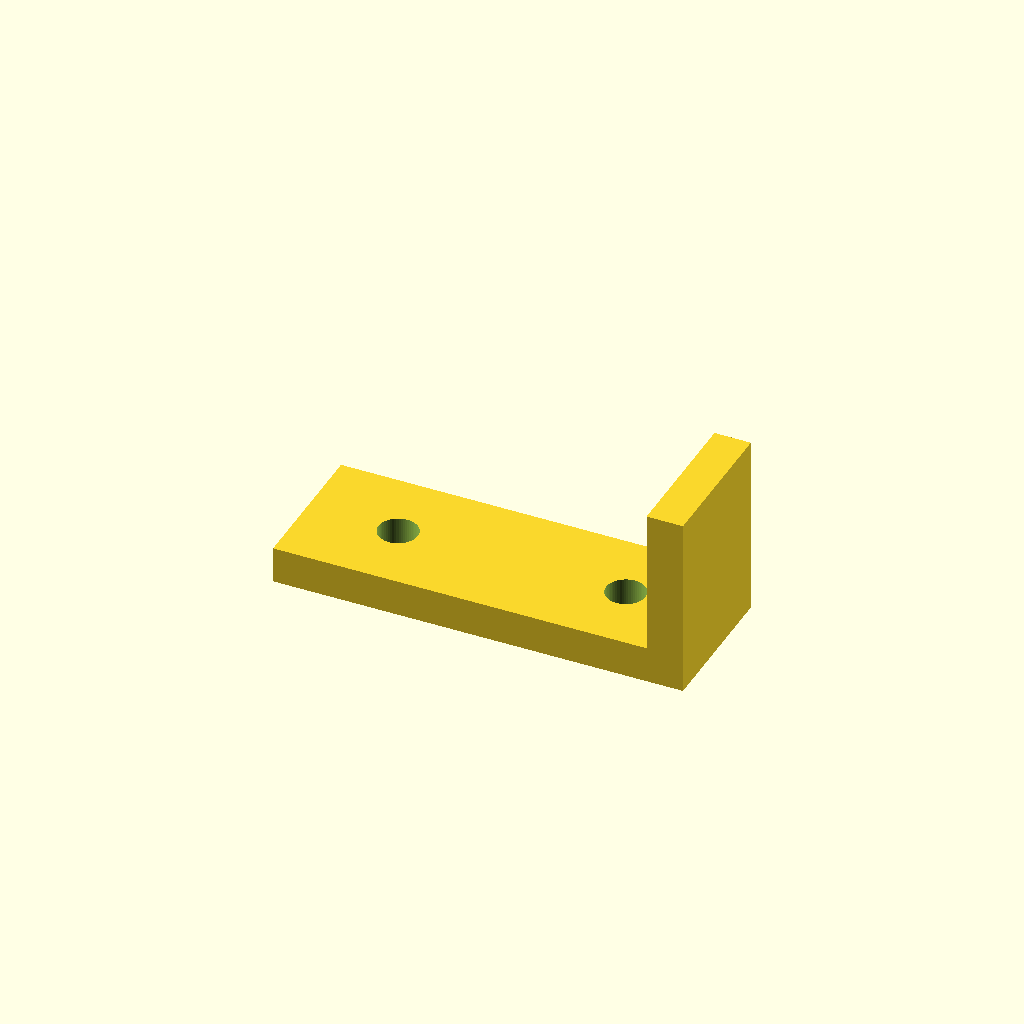
Cell 1: rendered with the file's own defaults.
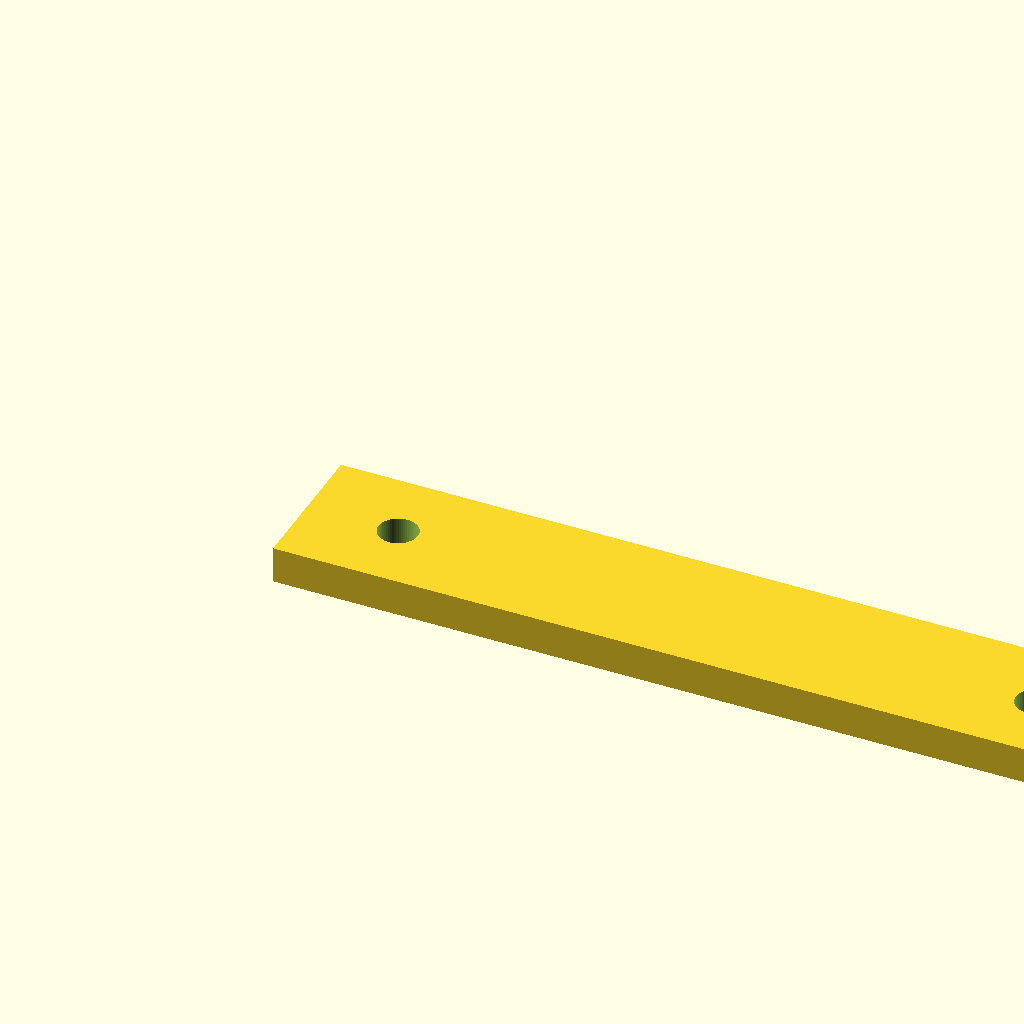
Cell 2 — length set to 90, the other parameters unchanged.
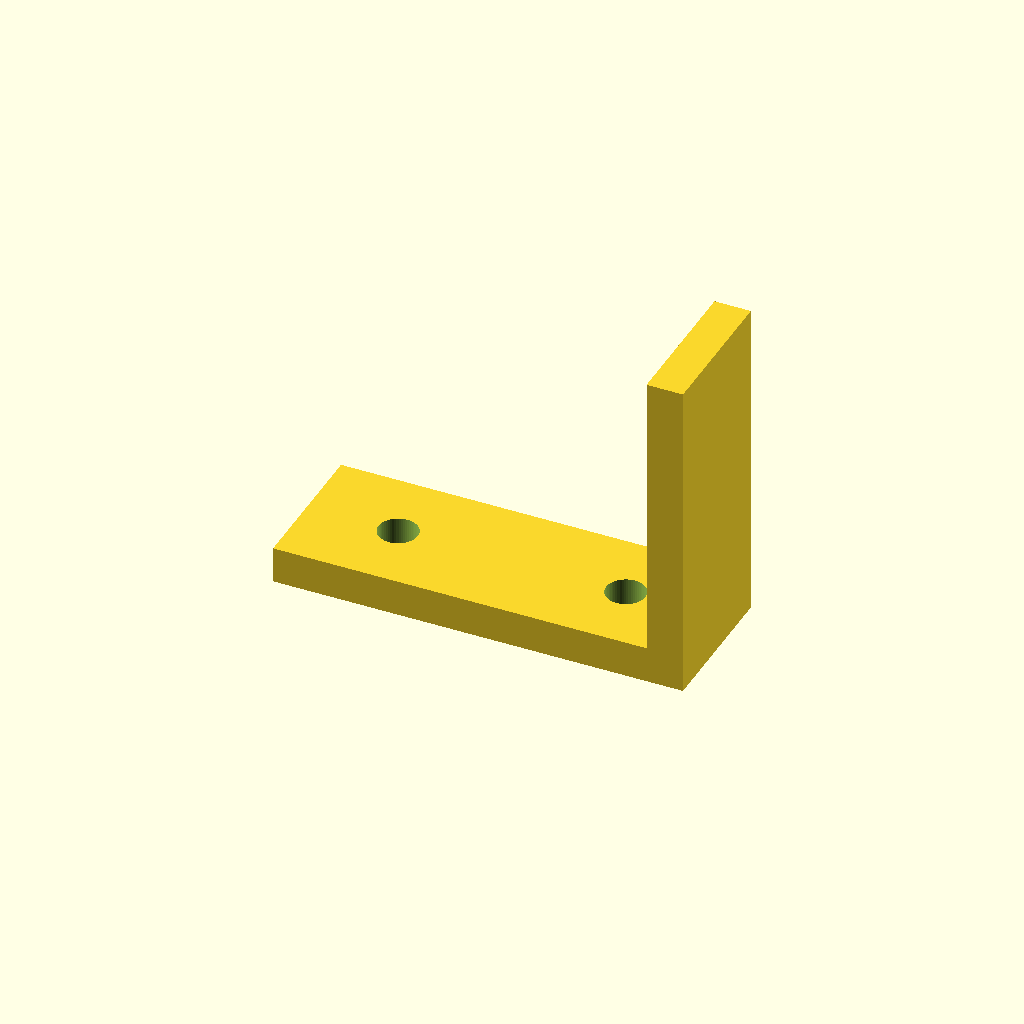
Cell 3 — height set to 32, the other parameters unchanged.
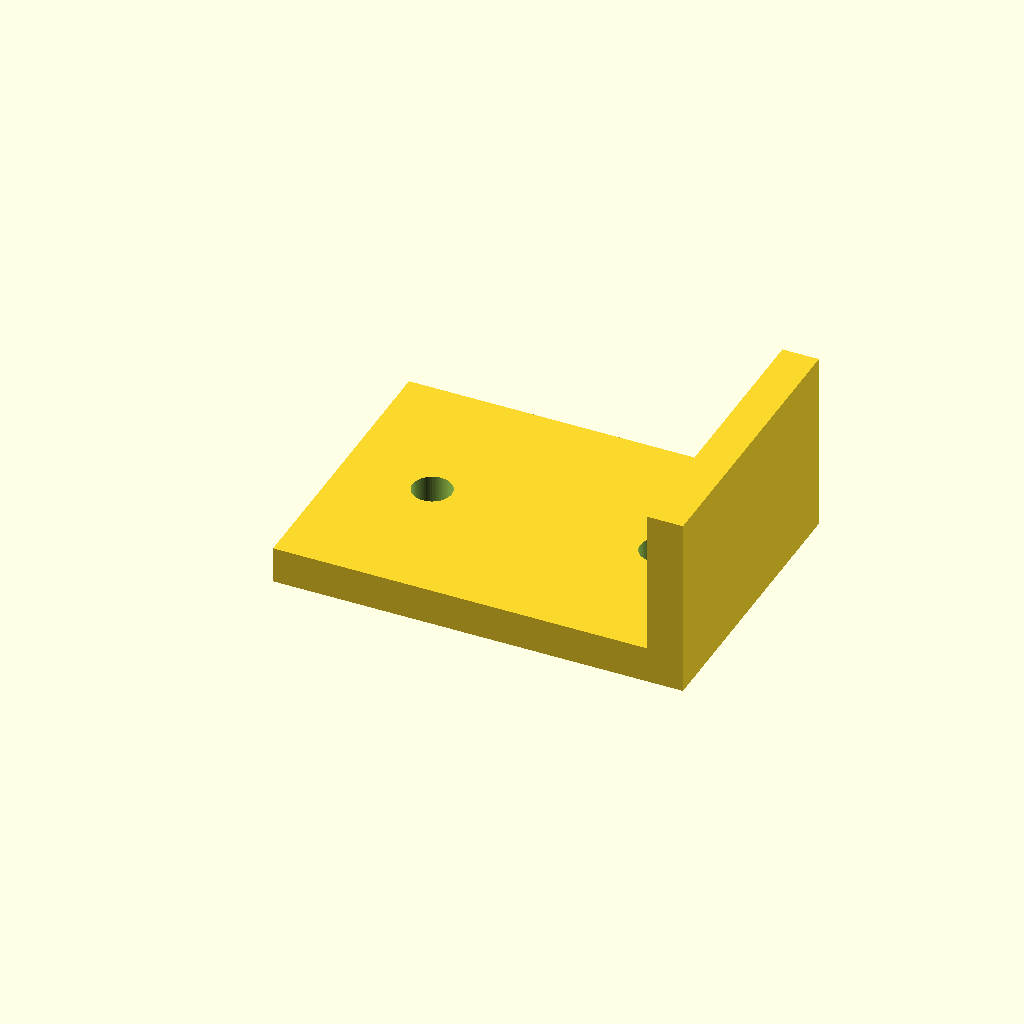
Cell 4 — width set to 32, the other parameters unchanged.
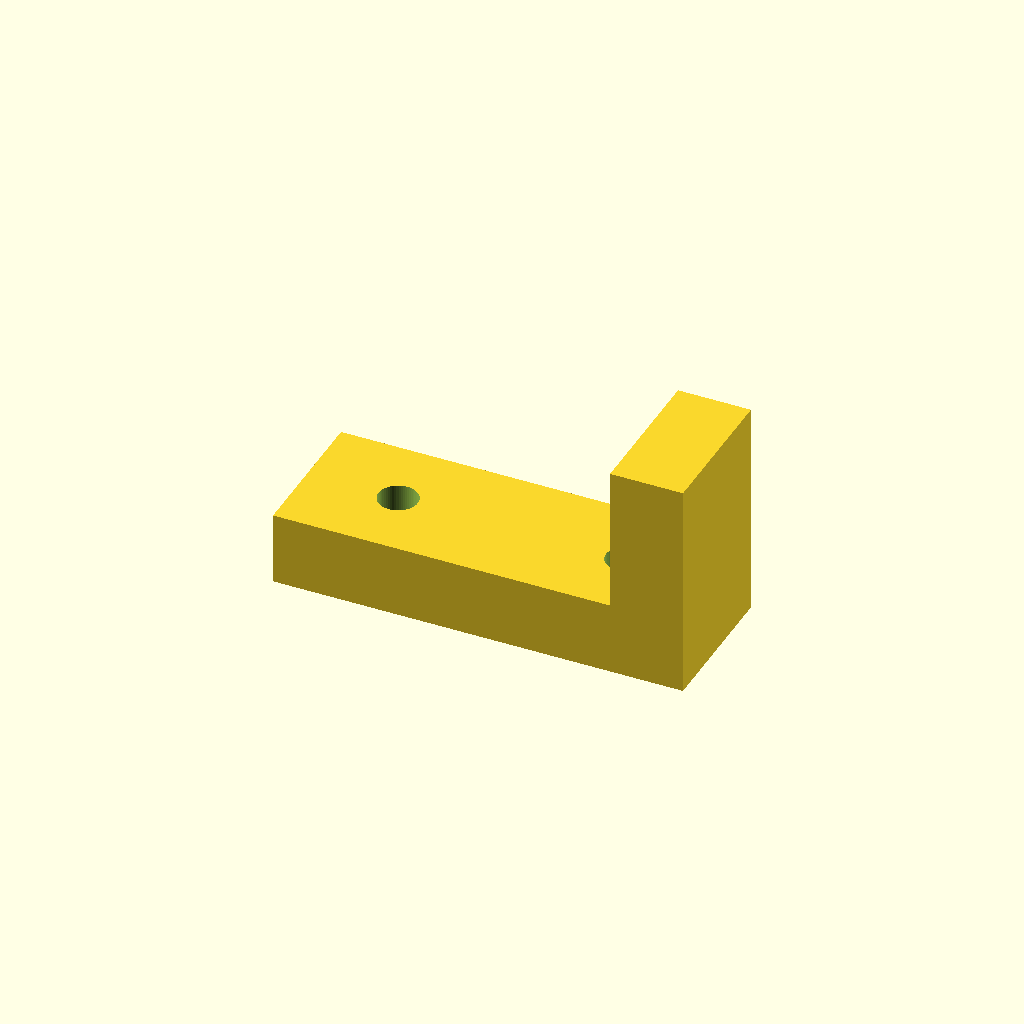
Cell 5: thickness = 8 (everything else at default).
One fixed orthographic camera (rotation 55°, 0°, 25°; colour scheme Cornfield) for every cell.
Source of the model, optional_data/data/parts/part_0262.scad:
// Latch hook bracket.
$fn = 60;
eps = 0.02;
length = 45;
height = 16;
width = 16;
thickness = 4;
difference() { union() { cube([length,width,thickness]); translate([length-thickness,0,thickness]) cube([thickness,width,height]); } for(x=[10,length-10]) translate([x,width/2,-eps]) cylinder(d=4.3,h=thickness+2*eps); }
Customizer parameters (derived from the source; name, type, default, range or options):
eps: number, default 0.02
length: number, default 45
height: number, default 16
width: number, default 16
thickness: number, default 4
